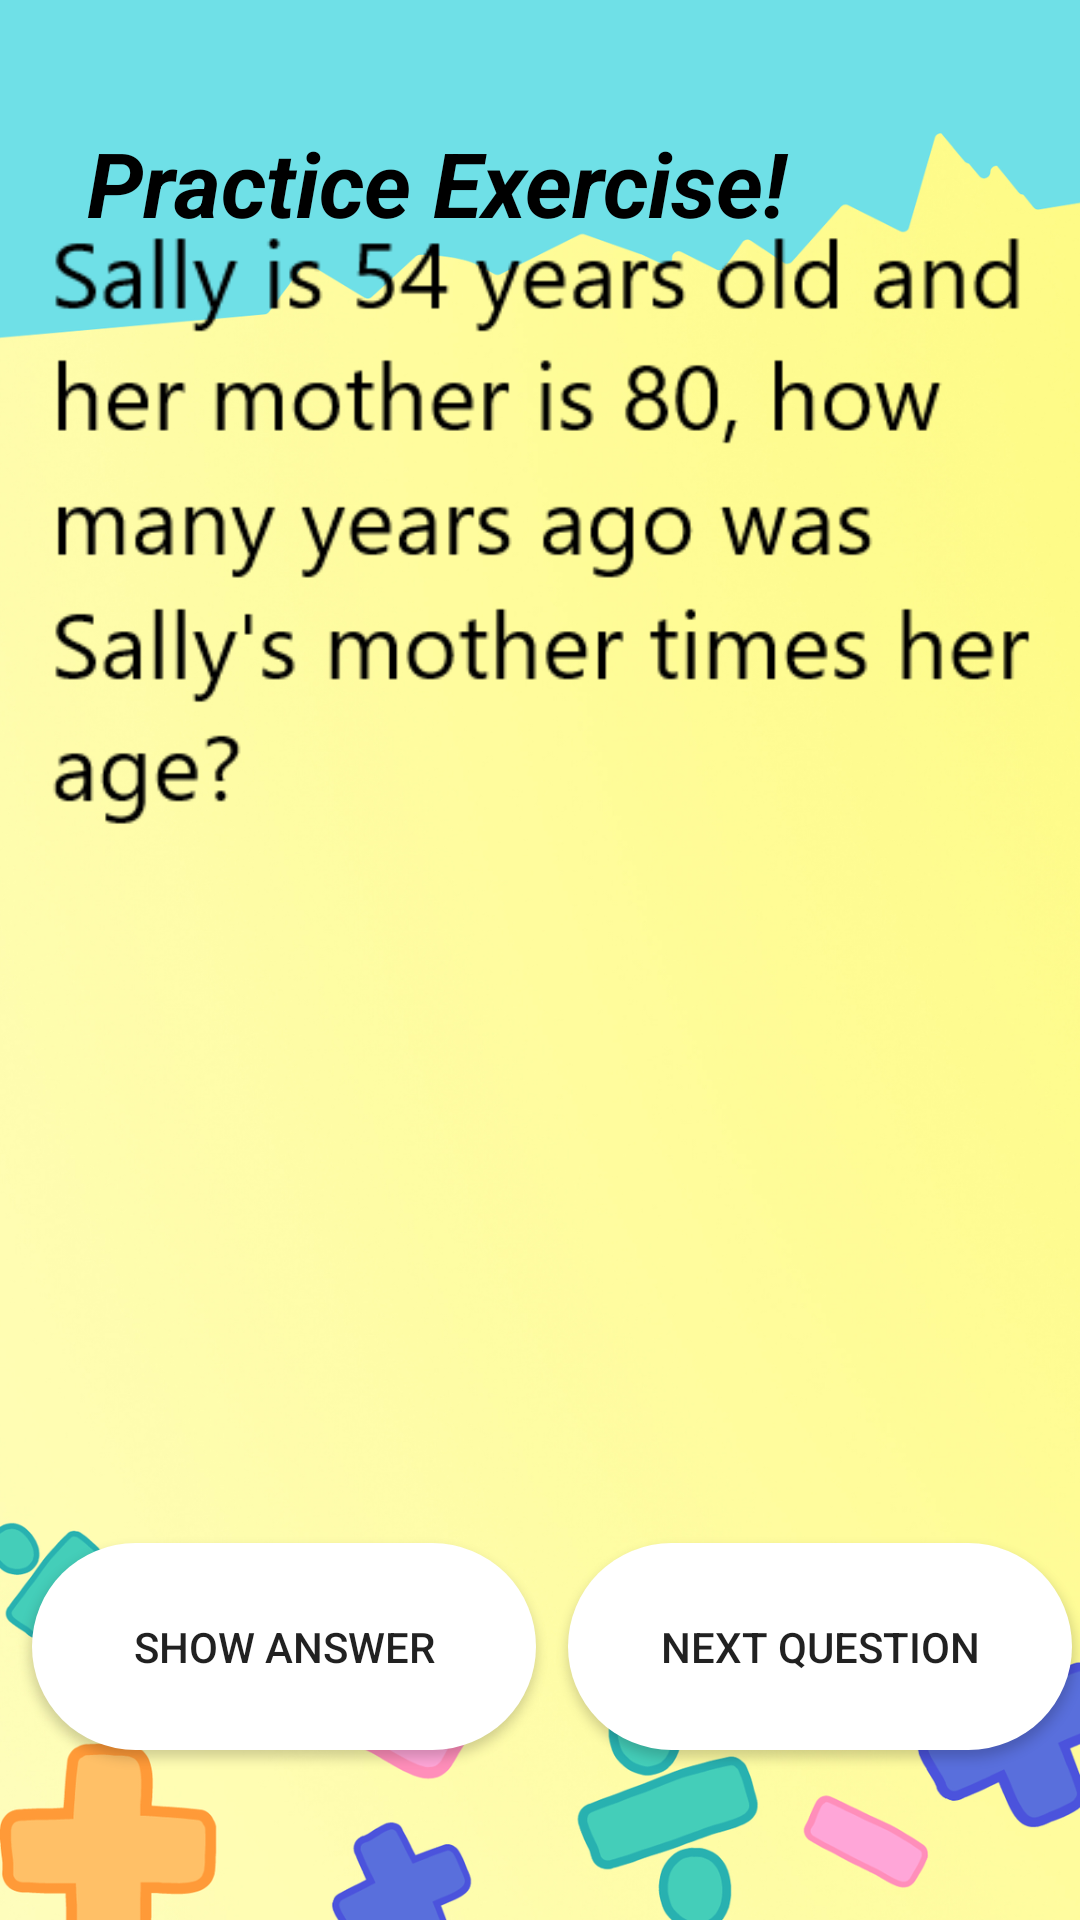

Produce the Android XML layout that renders to this screen, including the resource entries it uses.
<!-- AndroidManifest.xml: application theme Theme.NumBuddy -->
<!-- res/layout/activity_mini_hard_games.xml -->
<?xml version="1.0" encoding="utf-8"?>
<androidx.constraintlayout.widget.ConstraintLayout xmlns:android="http://schemas.android.com/apk/res/android"
    xmlns:app="http://schemas.android.com/apk/res-auto"
    xmlns:tools="http://schemas.android.com/tools"
    android:layout_width="match_parent"
    android:layout_height="match_parent"
    android:background="@drawable/background1"
    tools:context=".MiniHardGamesActivity">

    <Button
        android:id="@+id/showAns_Btn3"
        android:layout_width="168dp"
        android:layout_height="69dp"
        android:layout_marginStart="8dp"
        android:background="@drawable/buttons_layout1"
        android:text="@string/show_easy_answer"
        app:layout_constraintBottom_toBottomOf="parent"
        app:layout_constraintEnd_toStartOf="@+id/nxtQuest_Btn3"
        app:layout_constraintStart_toStartOf="parent"
        app:layout_constraintTop_toTopOf="parent"
        app:layout_constraintVertical_bias="0.901" />

    <Button
        android:id="@+id/nxtQuest_Btn3"
        android:layout_width="168dp"
        android:layout_height="69dp"
        android:layout_marginStart="8dp"
        android:background="@drawable/buttons_layout1"
        android:text="@string/next_easy_question"
        app:layout_constraintBottom_toBottomOf="parent"
        app:layout_constraintEnd_toEndOf="parent"
        app:layout_constraintStart_toEndOf="@+id/showAns_Btn3"
        app:layout_constraintTop_toTopOf="parent"
        app:layout_constraintVertical_bias="0.901" />

    <TextView
        android:id="@+id/text3View"
        android:layout_width="271dp"
        android:layout_height="52dp"
        android:text="@string/practice_exercise"
        android:textAlignment="center"
        android:textColor="@color/black"
        android:textSize="30sp"
        android:textStyle="bold|italic"
        app:layout_constraintBottom_toBottomOf="parent"
        app:layout_constraintEnd_toEndOf="parent"
        app:layout_constraintHorizontal_bias="0.114"
        app:layout_constraintStart_toStartOf="parent"
        app:layout_constraintTop_toTopOf="parent"
        app:layout_constraintVertical_bias="0.069" />

    <ImageView
        android:id="@+id/hardprobView"
        android:layout_width="398dp"
        android:layout_height="529dp"
        android:contentDescription="@string/problems"
        app:layout_constraintBottom_toBottomOf="parent"
        app:layout_constraintEnd_toEndOf="parent"
        app:layout_constraintHorizontal_bias="0.461"
        app:layout_constraintStart_toStartOf="parent"
        app:layout_constraintTop_toTopOf="parent"
        app:layout_constraintVertical_bias="0.554"
        app:srcCompat="@drawable/problem_hard_1" />
</androidx.constraintlayout.widget.ConstraintLayout>
<!-- resources referenced by this layout -->
<resources>
  <color name="black">#FF000000</color>
  <!-- drawable background1: png bitmap (drawable, 808679 bytes) -->
  <!-- drawable buttons_layout1 (drawable) -->
  <?xml version="1.0" encoding="utf-8"?>
  <shape xmlns:android="http://schemas.android.com/apk/res/android" android:shape="rectangle">
  
      <solid android:color="#FFFFFF" />
      <corners android:radius="50dp" />
  
  </shape>
  <!-- drawable problem_hard_1: png bitmap (drawable, 14851 bytes) -->
  <string name="next_easy_question">Next Question</string>
  <string name="practice_exercise">Practice Exercise!</string>
  <string name="problems">Problems</string>
  <string name="show_easy_answer">Show Answer</string>
  <style name="Theme.NumBuddy" parent="Theme.AppCompat.Light.NoActionBar">
          
          <item name="colorPrimary">@color/purple_500</item>
          <item name="colorPrimaryDark">@color/purple_700</item>
          <item name="colorAccent">@color/teal_200</item>
          
      </style>
  <color name="teal_200">#FF03DAC5</color>
  <!-- not gathered from this repository: default colours our renderer supplied (Android Studio template values) -->
  <color name="purple_500">#FF6200EE</color>
  <color name="purple_700">#FF3700B3</color>
</resources>
